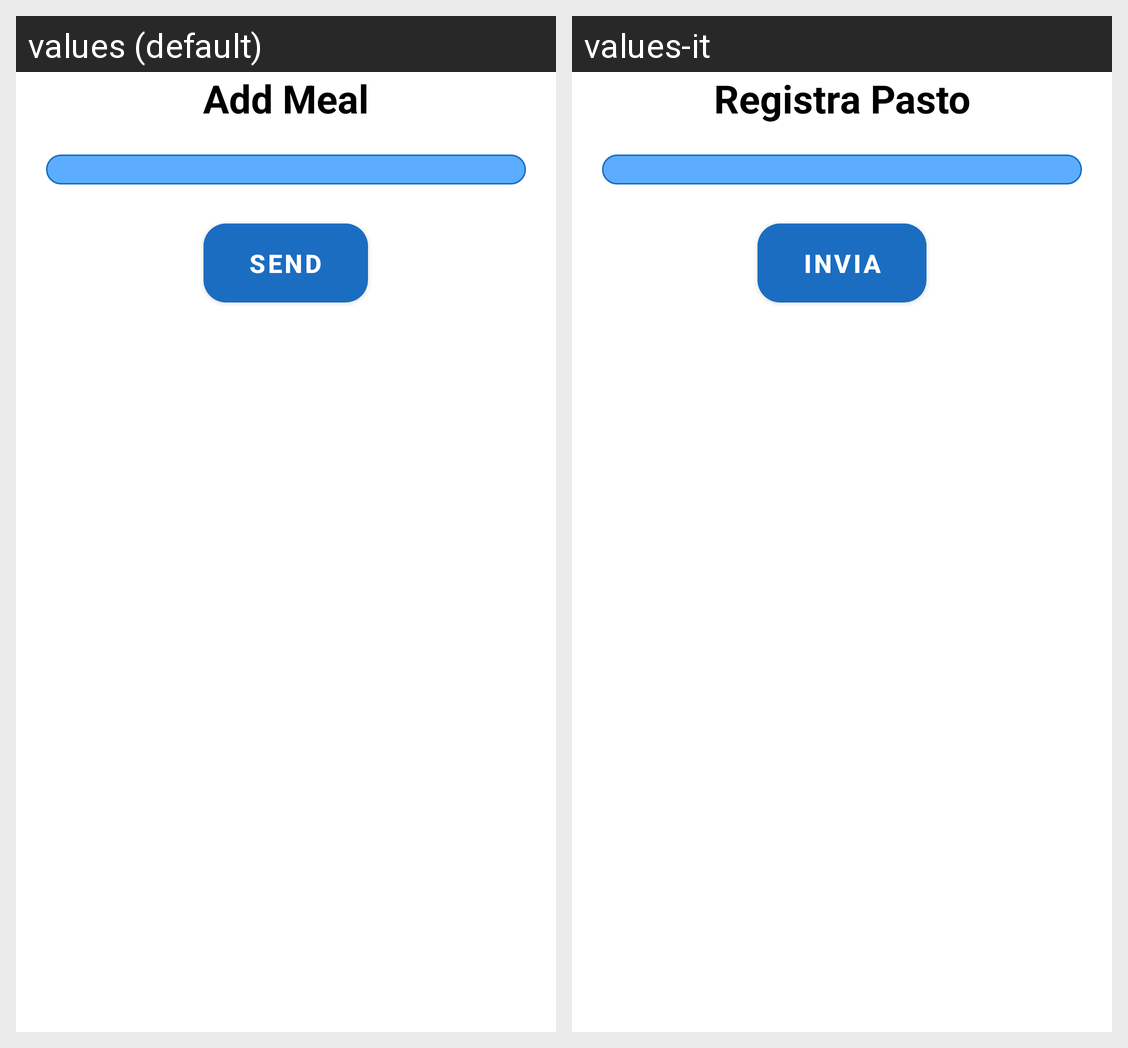

This grid shows one Android layout under two languages. Give, for every string resource on the screen, its name, the default text and each shown locale's text.
Android screen res/layout/client_add_meal_fragment.xml rendered under 2 locales, left to right: values (default), values-it. Device: Nexus 5 (rendered at 1080×1920; each locale shown at half size, 540×960, under a caption strip naming it); theme Theme.WeFit.
Strings drawn on this screen, with the default value and each locale's value (text and hints the layout hard-codes, and strings that could not be matched under every locale, appear in the picture but are not listed):

add_meal
  values: Add Meal
  values-it: Registra Pasto

send
  values: Send
  values-it: Invia
